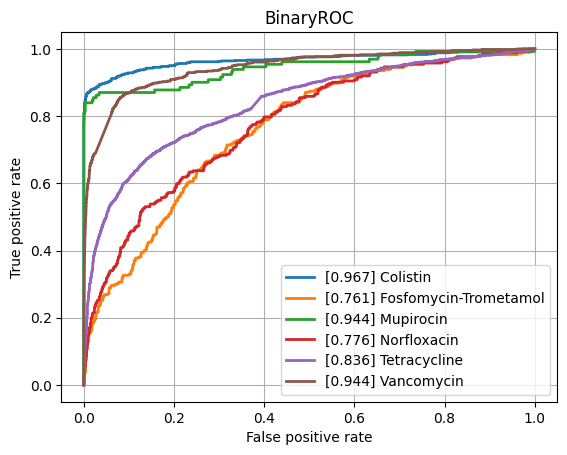

Source data for this figure (header and first rows):
class, ROCAUC, n_positives, n_negatives
Amikacin, 0.931, 1075, 5421
Amoxicillin-Clavulanic acid, 0.8549, 4254, 5986
Ampicillin, 0.895, 9978, 5636
Ampicillin-Amoxicillin, 0.9142, 5536, 1019
Cefazolin, 0.9137, 975, 1189
Cefepime, 0.8874, 3567, 8056
Cefpodoxime, 0.8634, 518, 911
Ceftazidime, 0.8524, 4409, 11920
Ceftriaxone, 0.8434, 3712, 10180
Cefuroxime, 0.9324, 6471, 1774
Ciprofloxacin, 0.8383, 6658, 16406
Clindamycin, 0.8686, 5726, 5648
Colistin, 0.9668, 785, 3593
Cotrimoxazole, 0.8444, 7923, 17280
Ertapenem, 0.842, 137, 5429
Erythromycin, 0.8677, 5710, 4602
Fosfomycin, 0.8732, 1823, 6882
Fosfomycin-Trometamol, 0.7612, 294, 995
Fusidic acid, 0.838, 856, 1912
Gentamicin, 0.9305, 9207, 11434
Imipenem, 0.9379, 7718, 15763
Levofloxacin, 0.9087, 3332, 5817
Meropenem, 0.8944, 2349, 15915
Mupirocin, 0.9437, 131, 1243
Nitrofurantoin, 0.8742, 403, 3108
Norfloxacin, 0.7764, 262, 1498
Oxacillin, 0.8912, 2776, 3989
Penicillin, 0.9122, 2967, 1008
Piperacillin-Tazobactam, 0.8392, 6304, 13567
Rifampicin, 0.8475, 280, 7051
Teicoplanin, 0.8897, 69, 1800
Tetracycline, 0.8363, 1780, 5327
Tobramycin, 0.9186, 1231, 4364
Vancomycin, 0.9437, 638, 12531
micro, 0.9089, , 
macro, 0.8804, , 
